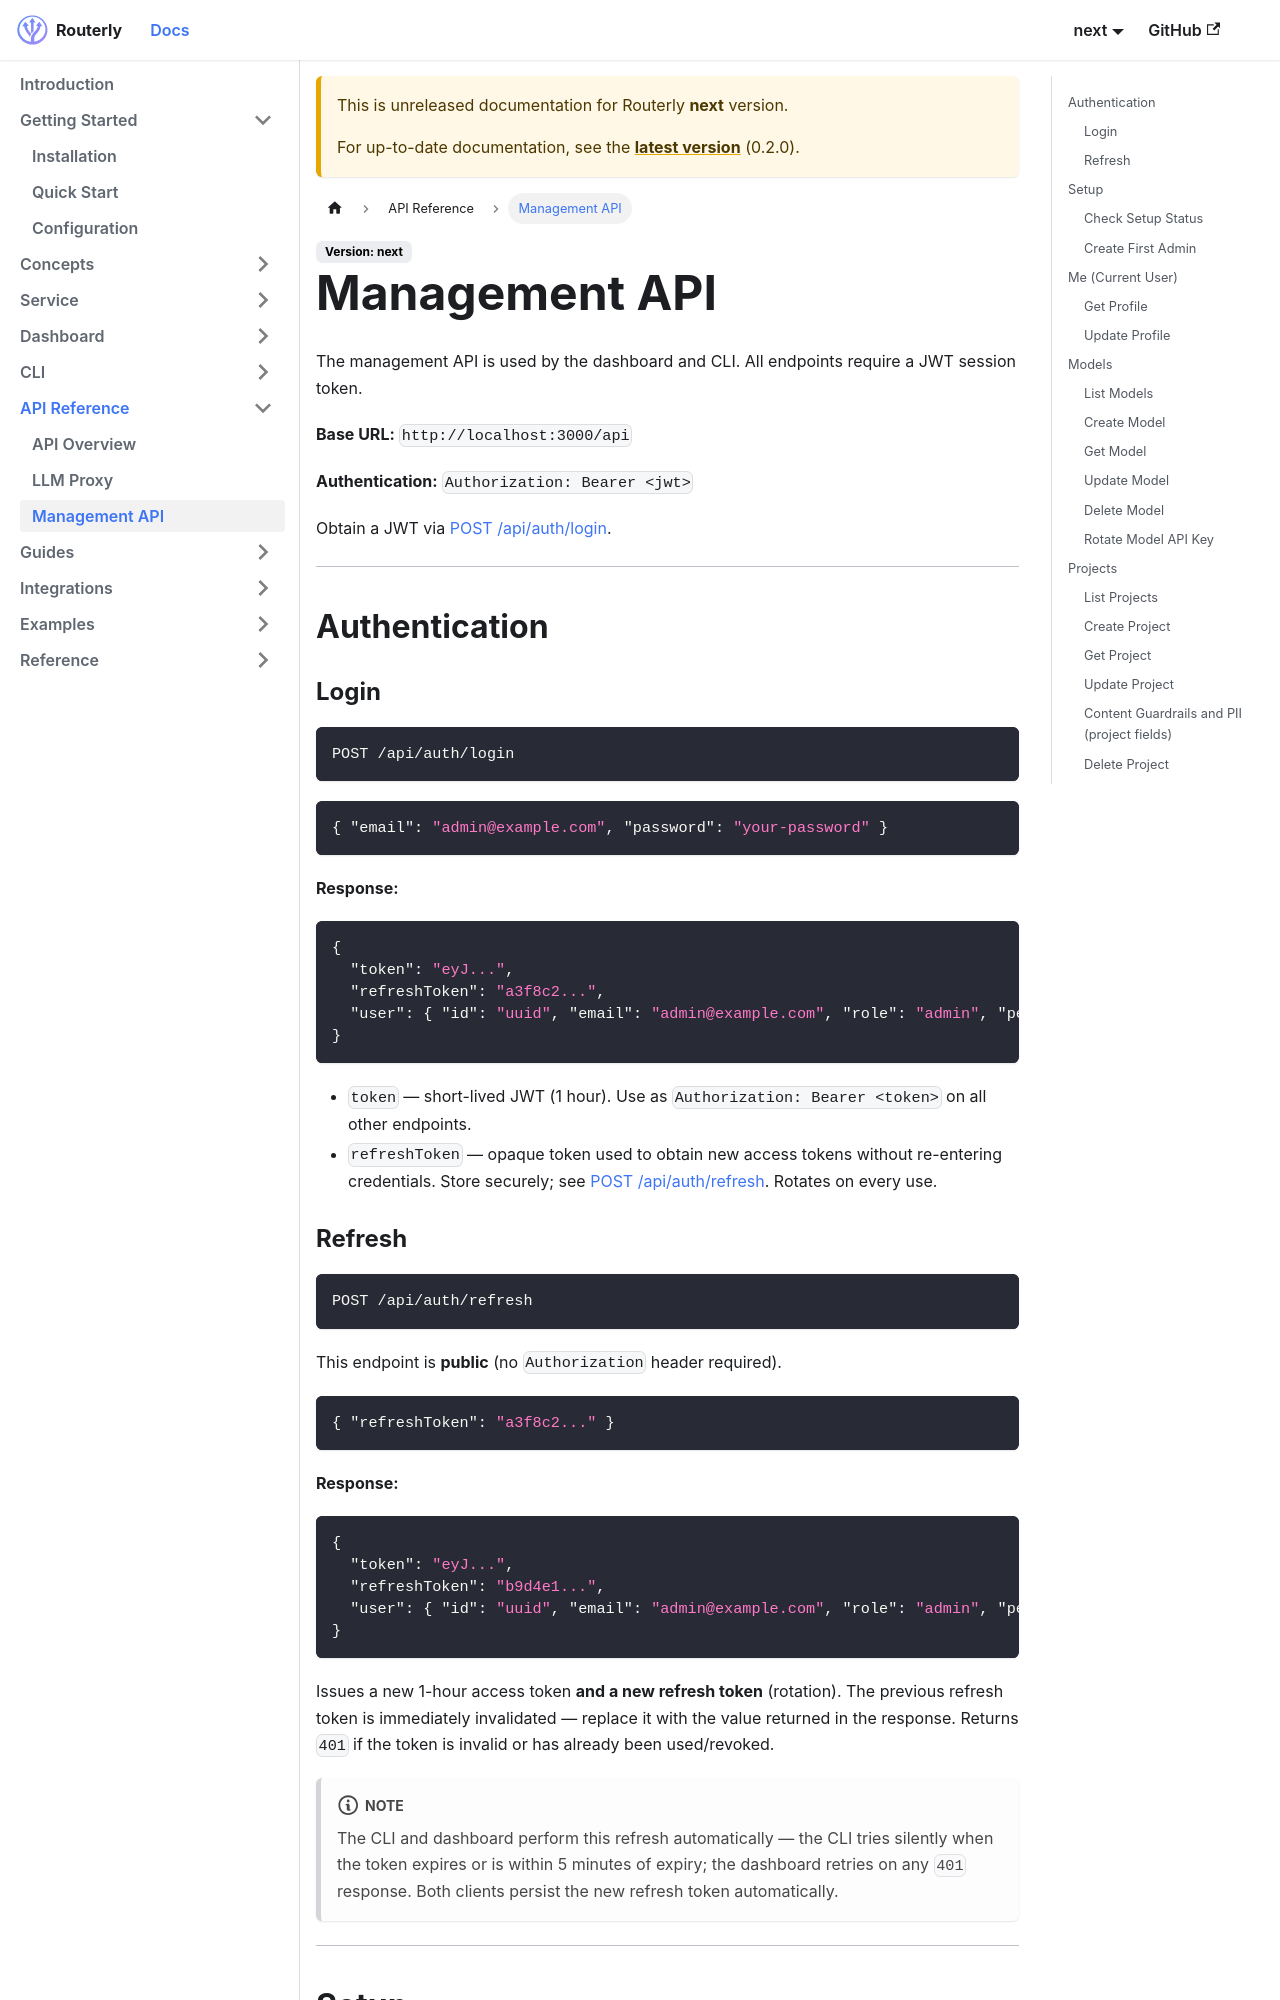

repository: Inebrio/Routerly · page: next/api/management/index.html · generator: docusaurus

---
title: Management API
sidebar_position: 3
---

# Management API

The management API is used by the dashboard and CLI. All endpoints require a JWT session token.

**Base URL:** `http://localhost:3000/api`

**Authentication:** `Authorization: Bearer <jwt>`

Obtain a JWT via [POST /api/auth/login](#login).

---

## Authentication

### Login

```
POST /api/auth/login
```

```json
{ "email": "admin@example.com", "password": "your-password" }
```

**Response:**
```json
{
  "token": "eyJ...",
  "refreshToken": "a3f8c2...",
  "user": { "id": "uuid", "email": "admin@example.com", "role": "admin", "permissions": [] }
}
```

- `token` — short-lived JWT (1 hour). Use as `Authorization: Bearer <token>` on all other endpoints.
- `refreshToken` — opaque token used to obtain new access tokens without re-entering credentials. Store securely; see [POST /api/auth/refresh](#refresh). Rotates on every use.

### Refresh

```
POST /api/auth/refresh
```

This endpoint is **public** (no `Authorization` header required).

```json
{ "refreshToken": "a3f8c2..." }
```

**Response:**
```json
{
  "token": "eyJ...",
  "refreshToken": "b9d4e1...",
  "user": { "id": "uuid", "email": "admin@example.com", "role": "admin", "permissions": [] }
}
```

Issues a new 1-hour access token **and a new refresh token** (rotation). The previous refresh token is immediately invalidated — replace it with the value returned in the response. Returns `401` if the token is invalid or has already been used/revoked.

:::note
The CLI and dashboard perform this refresh automatically — the CLI tries silently when the token expires or is within 5 minutes of expiry; the dashboard retries on any `401` response. Both clients persist the new refresh token automatically.
:::

---

## Setup

### Check Setup Status

```
GET /api/setup/status
```

Returns `{ "configured": false }` if no admin account exists yet; `{ "configured": true }` otherwise.
